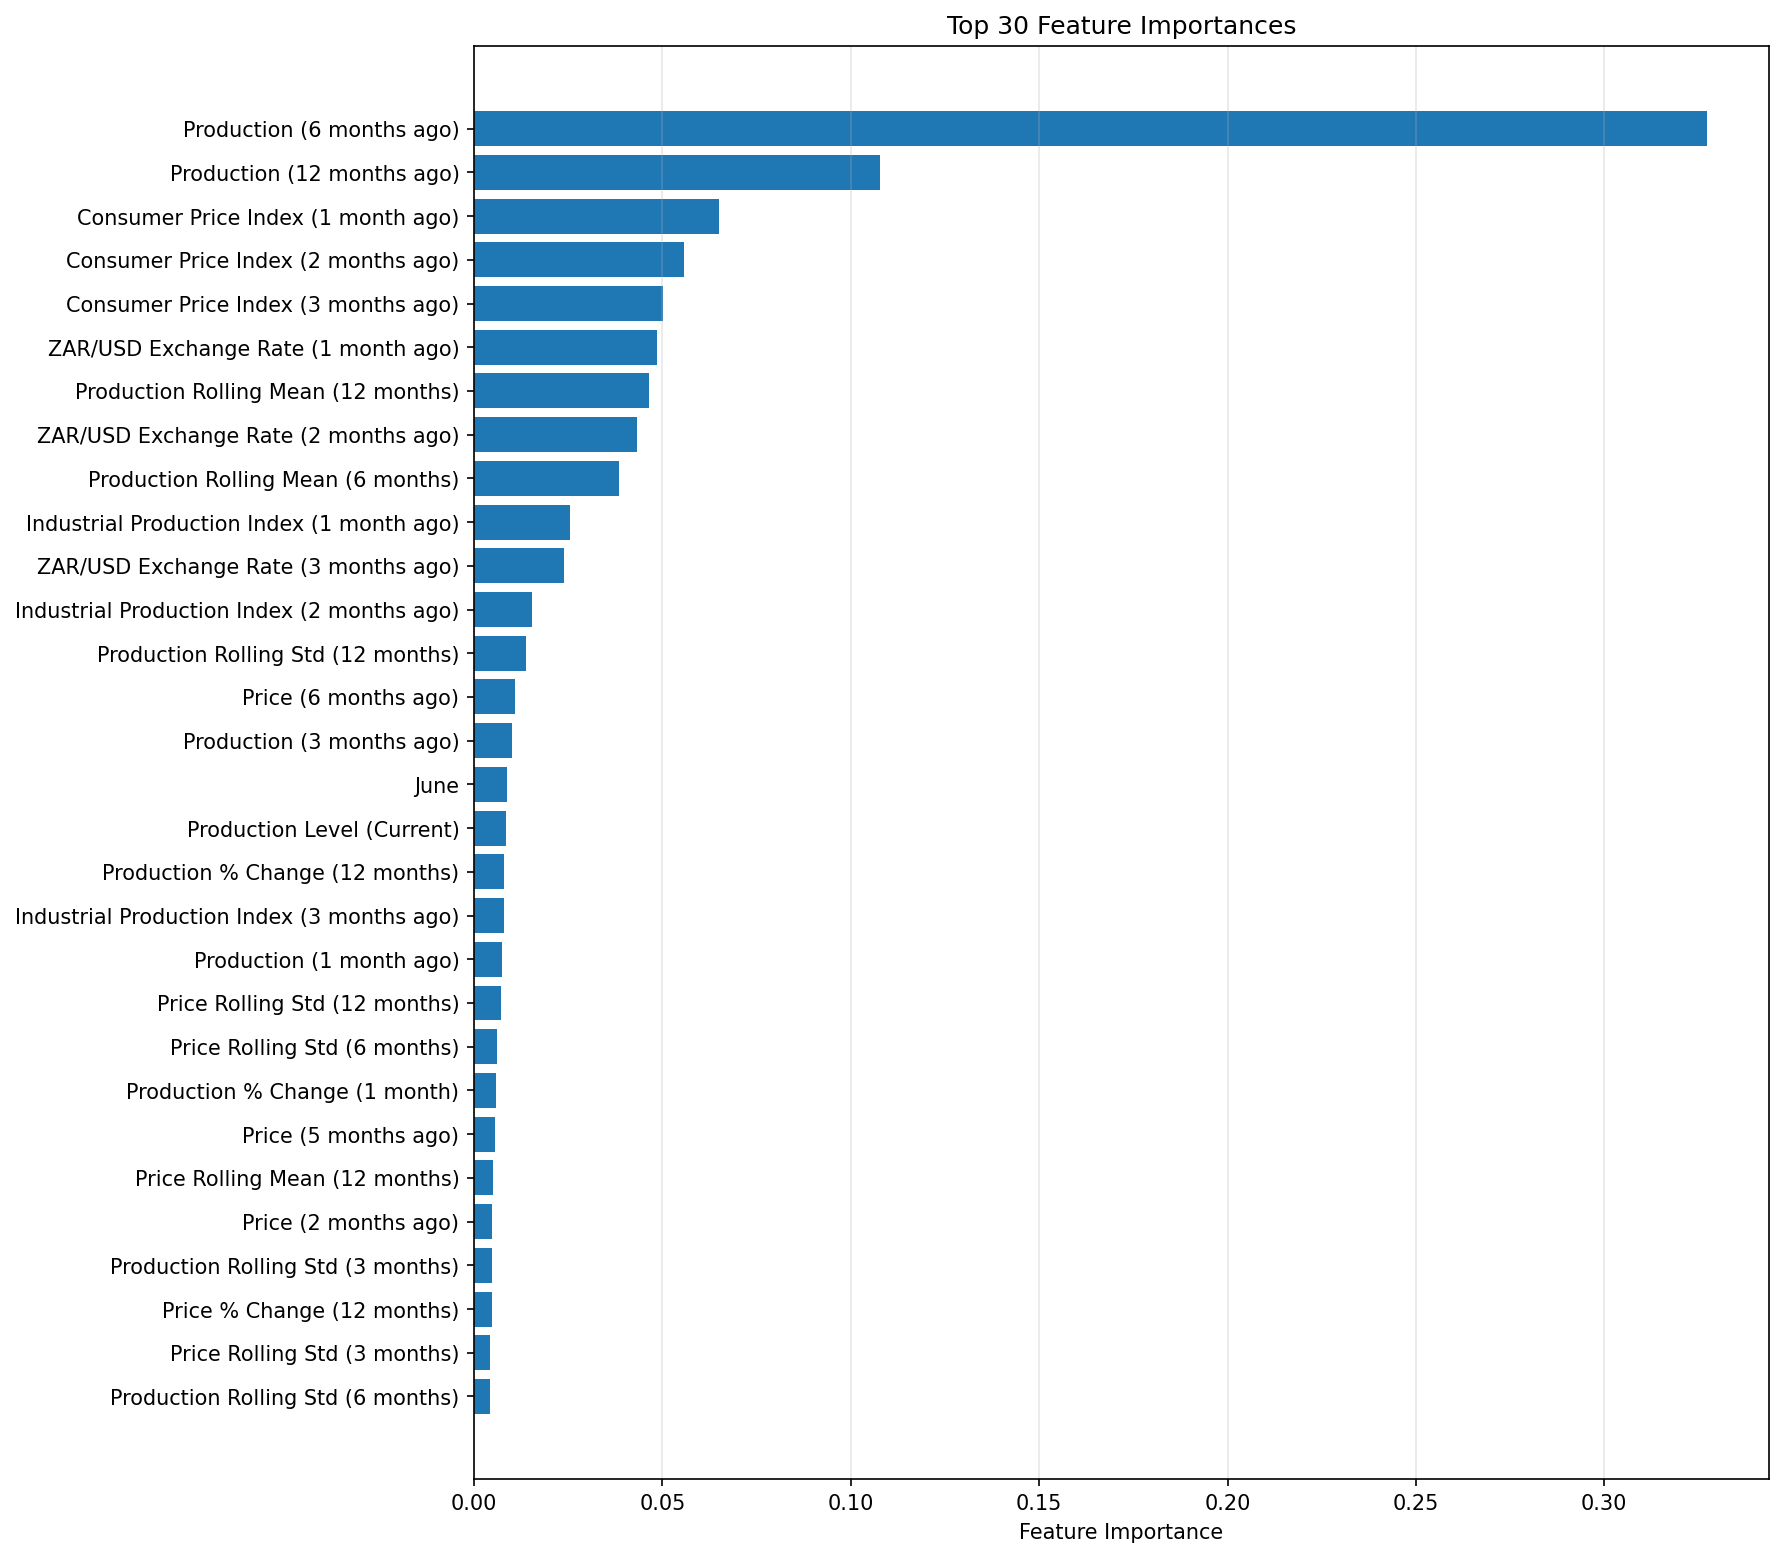

The file beside this chart, header and first rows:
feature, importance
y_lag_6, 0.3272
y_lag_12, 0.1078
cpi_lag_1, 0.06507
cpi_lag_2, 0.0558
cpi_lag_3, 0.05012
exrate_zar_usd_lag_1, 0.04865
y_roll_mean_12, 0.04649
exrate_zar_usd_lag_2, 0.04315
y_roll_mean_6, 0.03842
industrial_production_index_lag_1, 0.02546
exrate_zar_usd_lag_3, 0.02394
industrial_production_index_lag_2, 0.01545
y_roll_std_12, 0.01388
price_lag_6, 0.01084
y_lag_3, 0.009943
month_6, 0.008856
y_level, 0.008553
y_pct_change_12, 0.008049
industrial_production_index_lag_3, 0.007993
y_lag_1, 0.007343
price_roll_std_12, 0.007074
price_roll_std_6, 0.006194
y_pct_change_1, 0.005738
price_lag_5, 0.00563
price_roll_mean_12, 0.005092
price_lag_2, 0.004796
y_roll_std_3, 0.00475
price_pct_change_12, 0.004714
price_roll_std_3, 0.004342
y_roll_std_6, 0.004285
